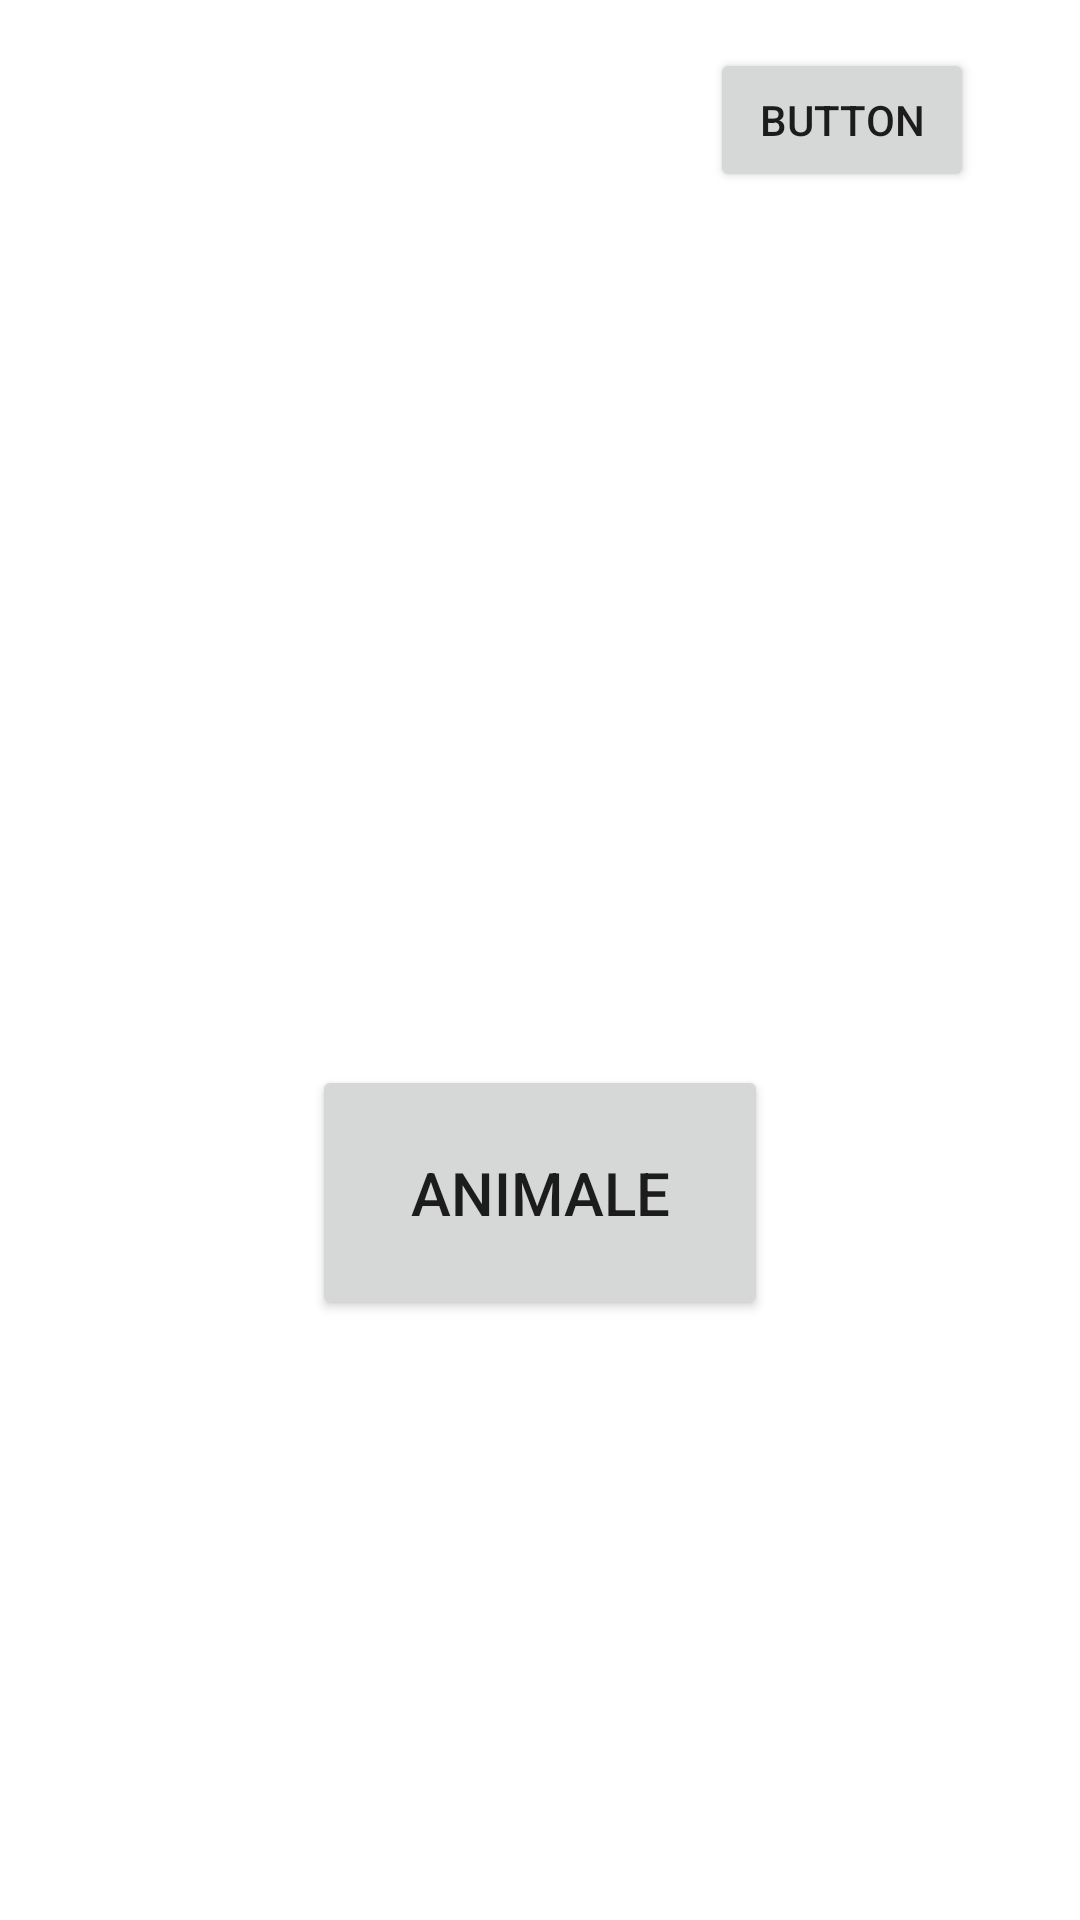

Write the Android layout XML for this screen, with the resource values it uses.
<!-- AndroidManifest.xml: application theme Theme.Temadawm -->
<!-- res/layout/activity_main.xml -->
<?xml version="1.0" encoding="utf-8"?>
<androidx.constraintlayout.widget.ConstraintLayout xmlns:android="http://schemas.android.com/apk/res/android"
    xmlns:app="http://schemas.android.com/apk/res-auto"
    xmlns:tools="http://schemas.android.com/tools"
    android:layout_width="match_parent"
    android:layout_height="match_parent"
    tools:context=".MainActivity"
    android:id="@+id/MainPage">


    <Button
        android:id="@+id/buttonClose"
        android:layout_width="wrap_content"
        android:layout_height="wrap_content"
        android:layout_marginTop="16dp"
        android:text="Button"
        app:layout_constraintEnd_toEndOf="parent"
        app:layout_constraintHorizontal_bias="0.87"
        app:layout_constraintStart_toStartOf="parent"
        app:layout_constraintTop_toTopOf="parent" />

    <Button
        android:id="@+id/changeToFragment1"
        android:layout_width="152dp"
        android:layout_height="85dp"
        android:layout_marginBottom="200dp"
        android:textSize="20dp"
        android:text="Animale"
        app:layout_constraintBottom_toBottomOf="parent"
        app:layout_constraintEnd_toEndOf="parent"
        app:layout_constraintStart_toStartOf="parent" />


</androidx.constraintlayout.widget.ConstraintLayout>
<!-- resources referenced by this layout -->
<resources>
  <style name="Theme.Temadawm" parent="Theme.MaterialComponents.DayNight.DarkActionBar">
          
          <item name="colorPrimary">@color/purple_500</item>
          <item name="colorPrimaryVariant">@color/purple_700</item>
          <item name="colorOnPrimary">@color/white</item>
          
          <item name="colorSecondary">@color/teal_200</item>
          <item name="colorSecondaryVariant">@color/teal_700</item>
          <item name="colorOnSecondary">@color/black</item>
          
          <item name="android:statusBarColor">?attr/colorPrimaryVariant</item>
          
      </style>
  <color name="purple_500">#FF6200EE</color>
  <color name="purple_700">#FF3700B3</color>
  <color name="white">#FFFFFFFF</color>
  <color name="teal_200">#FF03DAC5</color>
  <color name="teal_700">#FF018786</color>
  <color name="black">#FF000000</color>
</resources>
